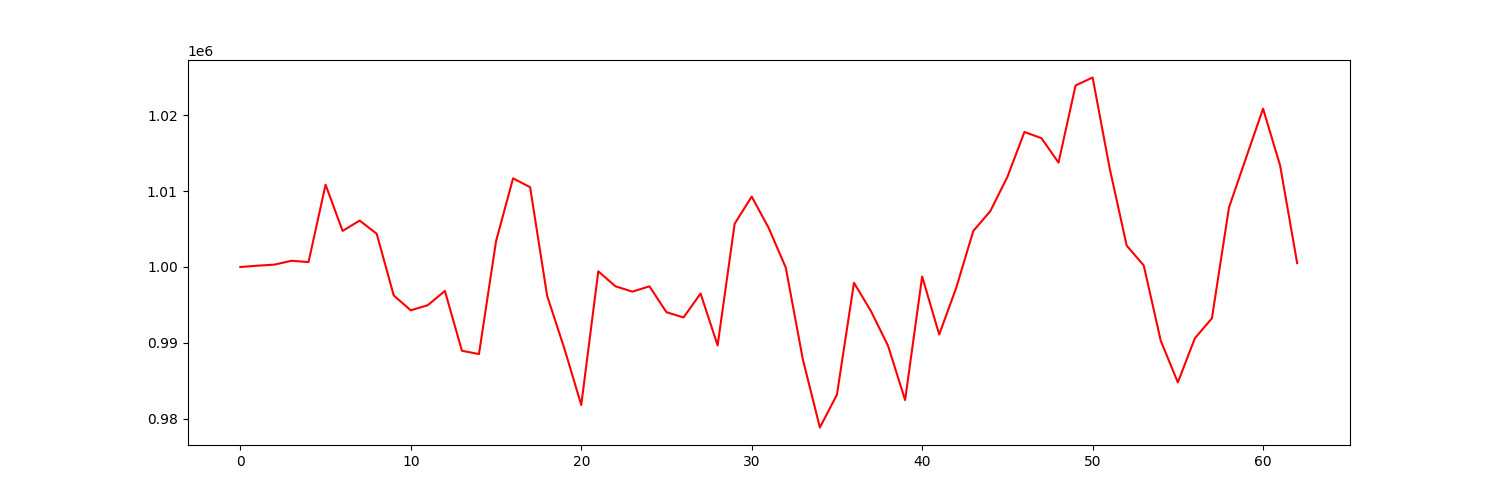

Data behind this chart, as committed beside it:
account_value, date, daily_return
1000000, 2023-04-05, 
1000172, 2023-04-06, 0.0001717
1000313, 2023-04-10, 0.000141
1000819, 2023-04-11, 0.0005061
1000646, 2023-04-12, -0.0001734
1010839, 2023-04-13, 0.01019
1004753, 2023-04-14, -0.006021
1006114, 2023-04-17, 0.001355
1004377, 2023-04-18, -0.001727
996244, 2023-04-19, -0.008098
994294, 2023-04-20, -0.001957
994973, 2023-04-21, 0.0006827
996851, 2023-04-24, 0.001887
988970, 2023-04-25, -0.007906
988533, 2023-04-26, -0.0004417
1003387, 2023-04-27, 0.01503
1011675, 2023-04-28, 0.00826
1010509, 2023-05-01, -0.001153
996190, 2023-05-02, -0.01417
989335, 2023-05-03, -0.006881
981833, 2023-05-04, -0.007583
999425, 2023-05-05, 0.01792
997467, 2023-05-08, -0.001959
996754, 2023-05-09, -0.0007153
997455, 2023-05-10, 0.0007033
994045, 2023-05-11, -0.003419
993353, 2023-05-12, -0.0006952
996508, 2023-05-15, 0.003176
989676, 2023-05-16, -0.006857
1005696, 2023-05-17, 0.01619
1009275, 2023-05-18, 0.003559
1005123, 2023-05-19, -0.004114
999911, 2023-05-22, -0.005185
987837, 2023-05-23, -0.01208
978863, 2023-05-24, -0.009085
983185, 2023-05-25, 0.004415
997921, 2023-05-26, 0.01499
994177, 2023-05-30, -0.003752
989612, 2023-05-31, -0.004592
982479, 2023-06-01, -0.007208
998753, 2023-06-02, 0.01656
991110, 2023-06-05, -0.007653
997269, 2023-06-06, 0.006214
1004743, 2023-06-07, 0.007494
1007360, 2023-06-08, 0.002606
1011862, 2023-06-09, 0.004469
1017779, 2023-06-12, 0.005848
1016964, 2023-06-13, -0.0008008
1013750, 2023-06-14, -0.003161
1023908, 2023-06-15, 0.01002
1024956, 2023-06-16, 0.001023
1013001, 2023-06-20, -0.01166
1002808, 2023-06-21, -0.01006
1000205, 2023-06-22, -0.002595
990269, 2023-06-23, -0.009934
984803, 2023-06-26, -0.005519
990616, 2023-06-27, 0.005903
993251, 2023-06-28, 0.002659
1007827, 2023-06-29, 0.01468
1014369, 2023-06-30, 0.00649
... 3 more rows
